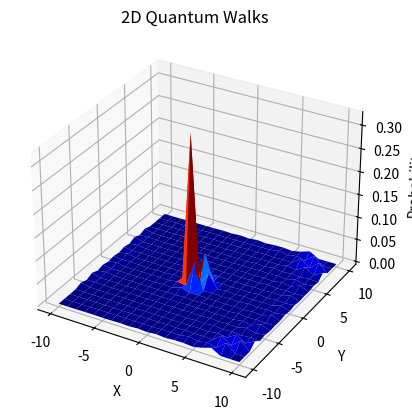

This chart was generated by the following Python code: (Note: this script raises an exception after producing the figure.)
# -*- coding: utf-8 -*-
"""
Created on Tue Jun 27 17:29:09 2023

[redacted]
"""

import numpy as np
import matplotlib.pyplot as plt

N = 10;
P = 2 * N + 1;
t = 17;
marked = [1,1]
j= 1j;


#Coin States

C00 = np.array([1,0,0,0]);
C11 = np.array([0,1,0,0]);
C22 = np.array([0,0,1,0]);
C33 = np.array([0,0,0,1]);

CMat = np.array([C00, C11, C22, C33]);
# The coin we are using is the grover operator

C_hat = 1/2 * np.array([[1, -1, -1, -1],
                       [-1, 1, -1, -1],
                       [-1, -1, 1, -1],
                       [-1, -1, -1, 1]]);
# print(C_hat);

ShiftPlus = np.roll(np.eye(P), 1, axis=0);
ShiftMinus = np.roll(np.eye(P), -1, axis=0);

ShiftUp = np.kron(np.eye(P), ShiftPlus)
ShiftDown = np.kron(np.eye(P), ShiftMinus)
ShiftRight = np.kron(ShiftPlus, np.eye(P))
ShiftLeft = np.kron(ShiftMinus, np.eye(P))

S_hat = (np.kron(ShiftUp, np.outer(C00, C00)) +np.kron(ShiftDown, np.outer(C11, C11)) +np.kron(ShiftRight, np.outer(C22, C22)) +np.kron(ShiftLeft, np.outer(C33, C33)))
# print(S_hat);


posI = np.kron(np.eye(P), np.eye(P));
print(posI)
posI[marked[0] + marked[1]*P,marked[0] + marked[1]*P] = -1

U_hat= S_hat.dot(np.kron(posI, C_hat));

## array indexing starts from 0, so index N is the central posn
#initaial position

pos_x0 = np.zeros(P);
pos_x0[N] = 1;
pos_y0 = np.zeros(P);
pos_y0[N] = 1;

#iniaial pos
pos0 = np.kron(pos_y0, pos_x0);


# psiN = np.reshape(psiN, (P, P, 4));
# print(psiN);
prob = np.zeros((P,P));
# prob =np.sum(psiN.conjugate(), axis = 2).real;
x,y = np.meshgrid(np.arange(-N,N+1),np.arange(-N,N+1));

def QuantumWalk (psiN):
    for i in range(P):
        pos_y = np.zeros(P);
        pos_y[i] = 1;
        for j in range(P):
                pos_x = np.zeros(P);
                pos_x[j] = 1;
                M_hat = np.kron(np.kron(pos_y, pos_x), np.eye(4));
                # print(M_hat)
                proj = M_hat.dot(psiN);
                prob[i, j] = proj.dot(proj.conjugate()).real;
    return prob;

#Plot
def plot(x, y, prob):
    ax = plt.axes(projection='3d');
    ax.plot_surface(x,y, prob, cmap='jet');
    ax.set_xlabel('X');
    ax.set_ylabel('Y');
    ax.set_zlabel('Probability');
    ax.set_title('2D Quantum Walks')
    plt.savefig('Images/2D_discrete_quantum_walks_', dpi=1080);
    plt.show();

# initail wavefunction psi_0
#initaial state of the coin is C00
# for a in range(3):
#     for b in range(3):
#         for c in range(3):
#             for d in range(3):
#                 for k in range(2):
psi0 = np.kron(pos0, C00); 
#final wavefuntion
psiN = np. linalg.matrix_power(U_hat, t).dot(psi0);
QuantumWalk(psiN);
plot(x, y, prob);

